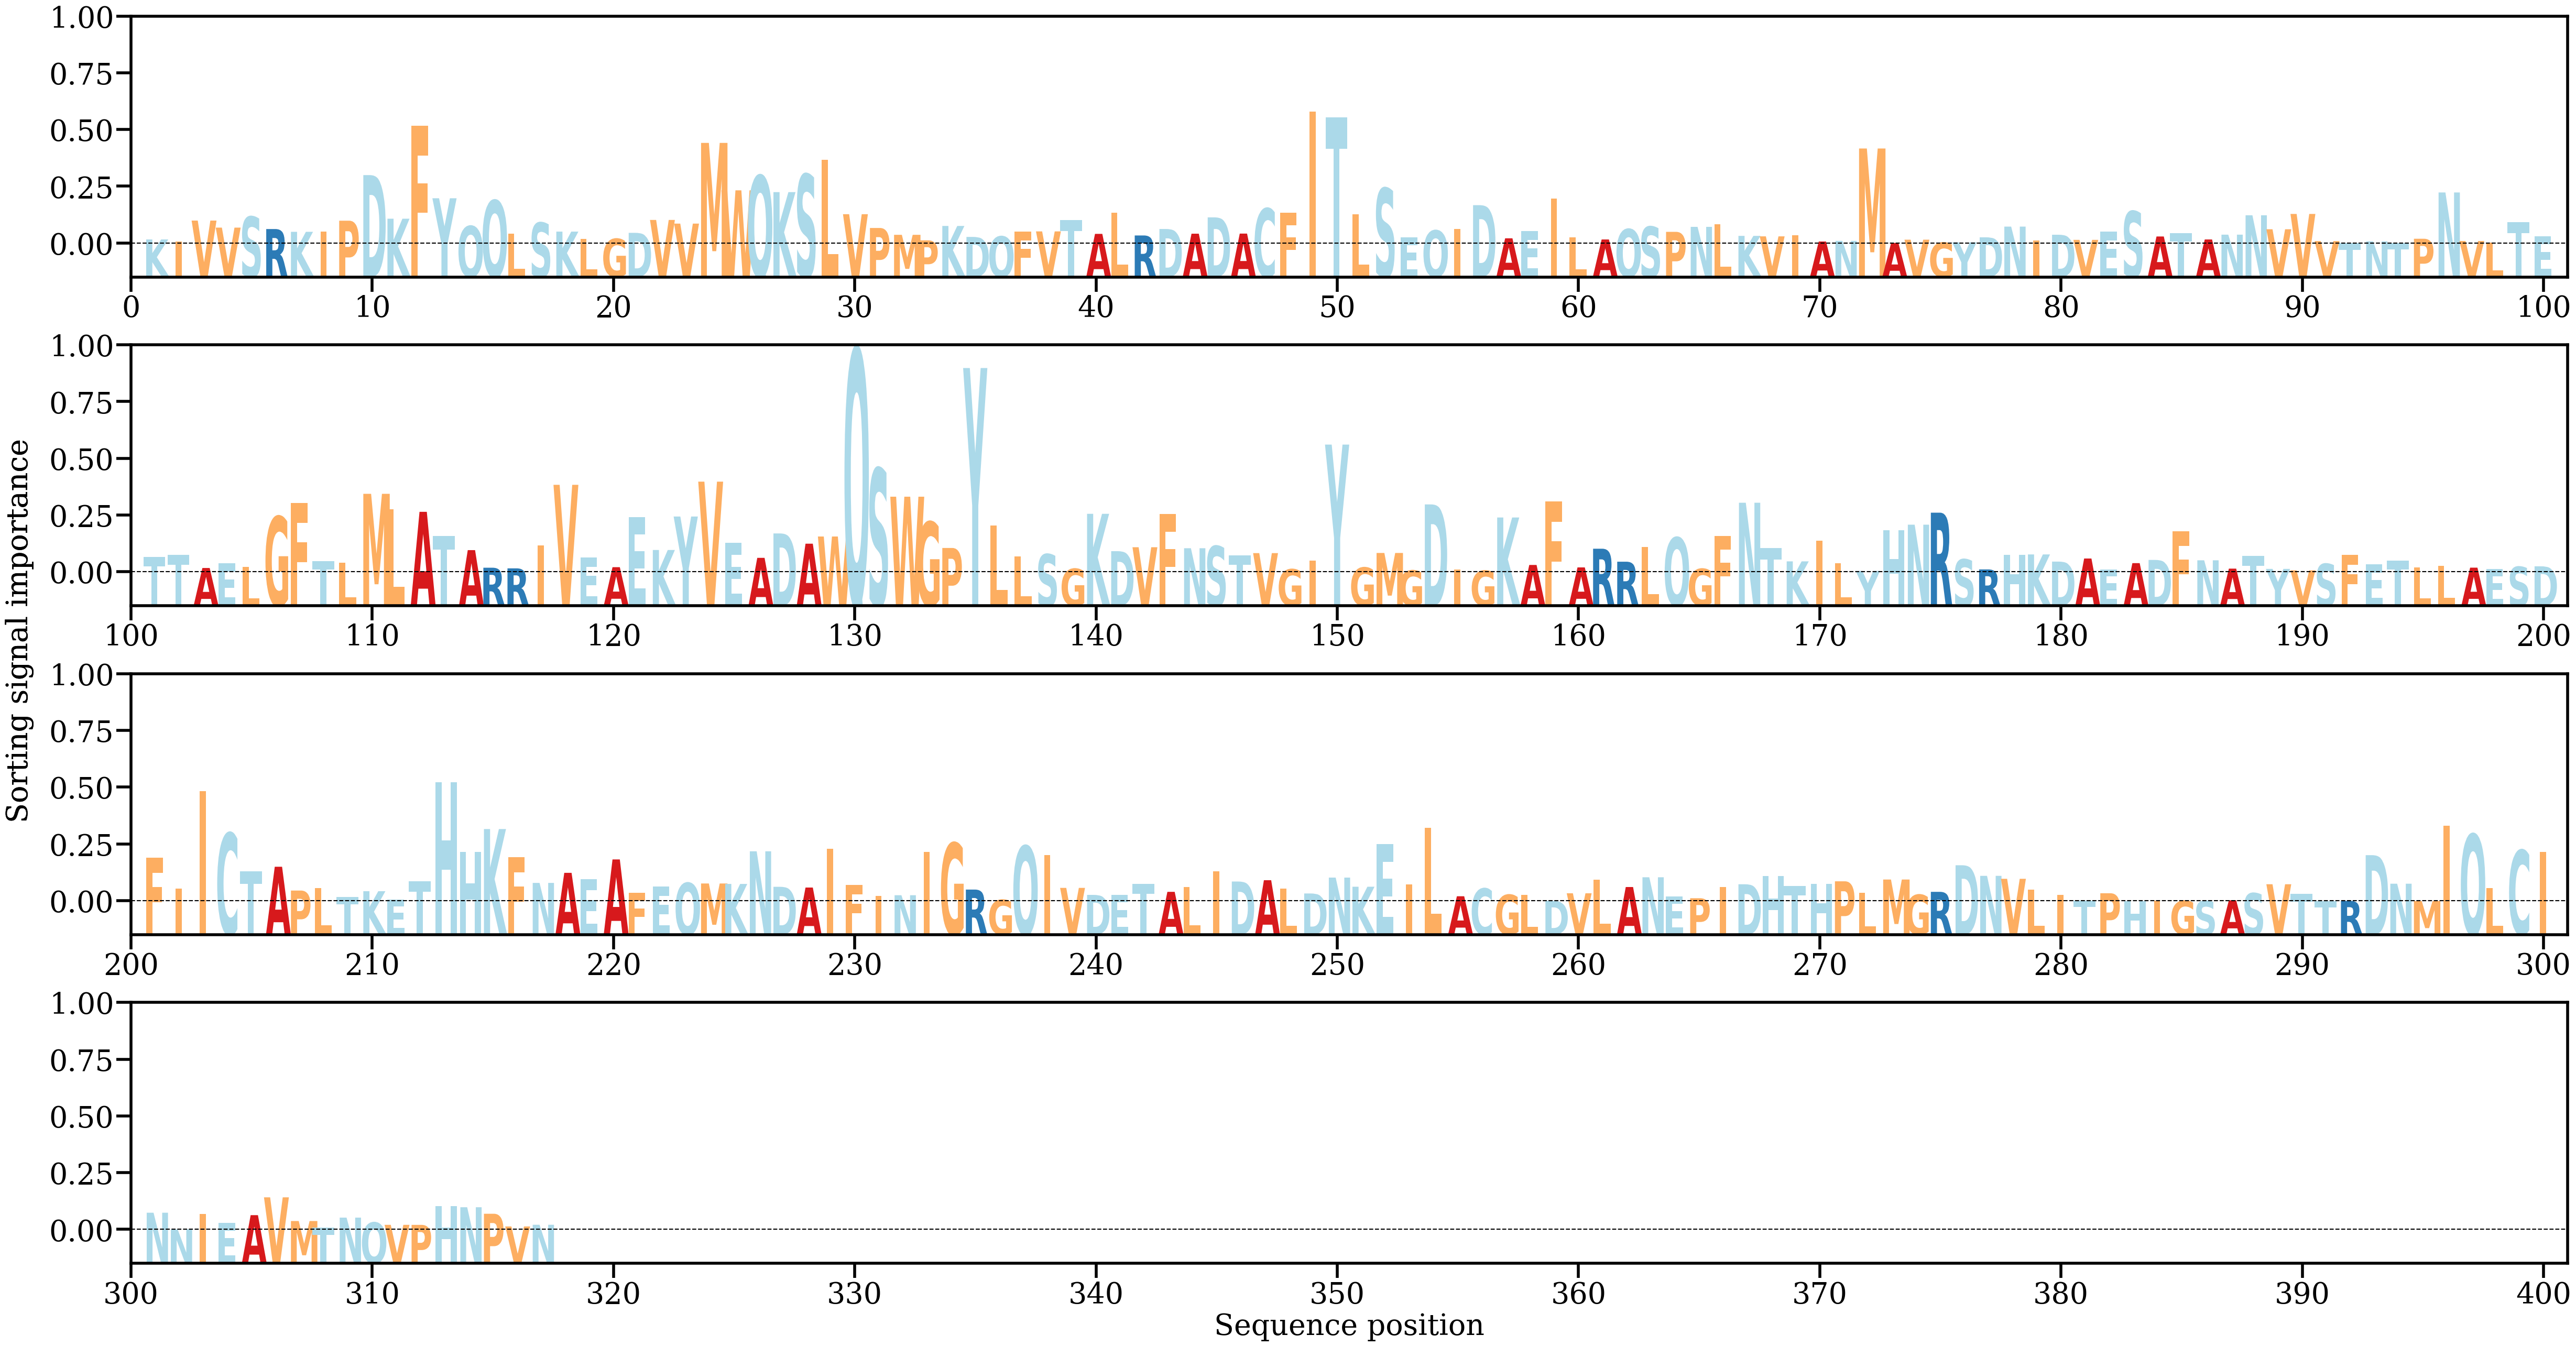

The table this chart was drawn from, first rows:
AA, Alpha
K, [0.00055352]
I, [0.00029217]
V, [0.00294706]
V, [0.00205386]
S, [0.00343813]
R, [0.00187248]
K, [0.00151981]
I, [0.0015192]
P, [0.00293043]
D, [0.00871885]
K, [0.00318487]
F, [0.01496177]
Y, [0.00577958]
Q, [0.00225044]
Q, [0.00550678]
L, [0.00126741]
S, [0.00268216]
K, [0.00154668]
L, [0.00062782]
G, [0.00063298]
D, [0.00139029]
V, [0.00302753]
V, [0.00256315]
M, [0.01280604]
W, [0.00678475]
Q, [0.00865219]
K, [0.00655997]
S, [0.00881194]
L, [0.01068278]
V, [0.00375695]
P, [0.00200822]
M, [0.00113952]
P, [0.00043862]
K, [0.00226624]
D, [0.00087302]
Q, [0.0009378]
F, [0.00157662]
V, [0.00157348]
T, [0.00304514]
A, [0.00125992]
L, [0.00392855]
R, [0.00105735]
D, [0.00187956]
A, [0.00128298]
D, [0.00335515]
A, [0.00129626]
C, [0.00448116]
F, [0.00392616]
I, [0.0167709]
T, [0.01603024]
L, [0.00374543]
S, [0.00704884]
E, [0.00079635]
Q, [0.00169488]
I, [0.00186087]
D, [0.00490378]
A, [0.00069714]
E, [0.00162166]
I, [0.00573406]
L, [0.00084895]
... 257 more rows
